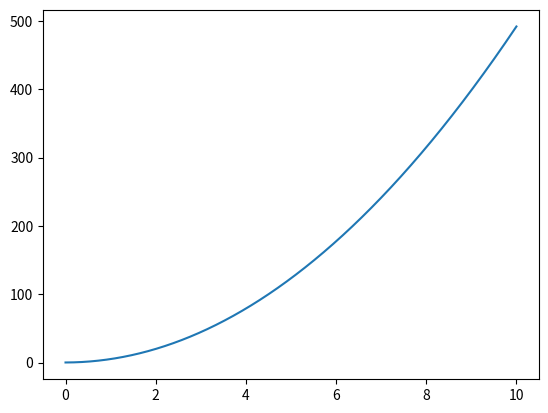

The matplotlib source for this figure:
# importing relevant libraries

import matplotlib.pyplot as plt
import numpy as np

# defining variables

m  = 12
k  = 100
g  = 9.81  # or 0 to turn off gravity. (note: y is positive downward)
dt = 0.001 #size of integration time step
t0 = 0     #start time
t1 = 10    #end time
y0 = 0.2   #initial position, downward is positive
v0 = 0.1   #initial velocity, downward is positive

# creating result vectors

t        = np.linspace(t0, t1, round(1 + (t1-t0)/(dt))) #notice the "round" command to prevent warnings
y_num    = np.zeros(len(t))  #vector with zeros, same length as t
v_num    = np.zeros(len(t))  #vector with zeros, same length as t
y_num[0] = y0  #put initial position into first element of result vector 
v_num[0] = v0  #put initial velocity into first element of result vector

def derivatives(state, t): #function name is free to choose, but it must take exactly these two inputs
    y = state[0] #this will seem useless for now, but it is best to always unpack your states here
    v = state[1] #same as above, but a little less useless because we will provide v as a return value
    a = g        #you will modify this line several times during this assignment. For now: constant a
    return [v, a]

for n in range(len(t)-1):
    afgeleiden = derivatives([y_num[n], v_num[n]], t[n])  #calculate derivatives based on previous state
    # calculate new states based on old states and old derivatives
    # notice how the two states (y and v) are treated exactly the same
    y_num[n+1] = y_num[n] + afgeleiden[0]*dt
    v_num[n+1] = v_num[n] + afgeleiden[1]*dt  
     
plt.figure(1)
plt.plot(t, y_num)
print('y:', y_num[-1], 'm/s')